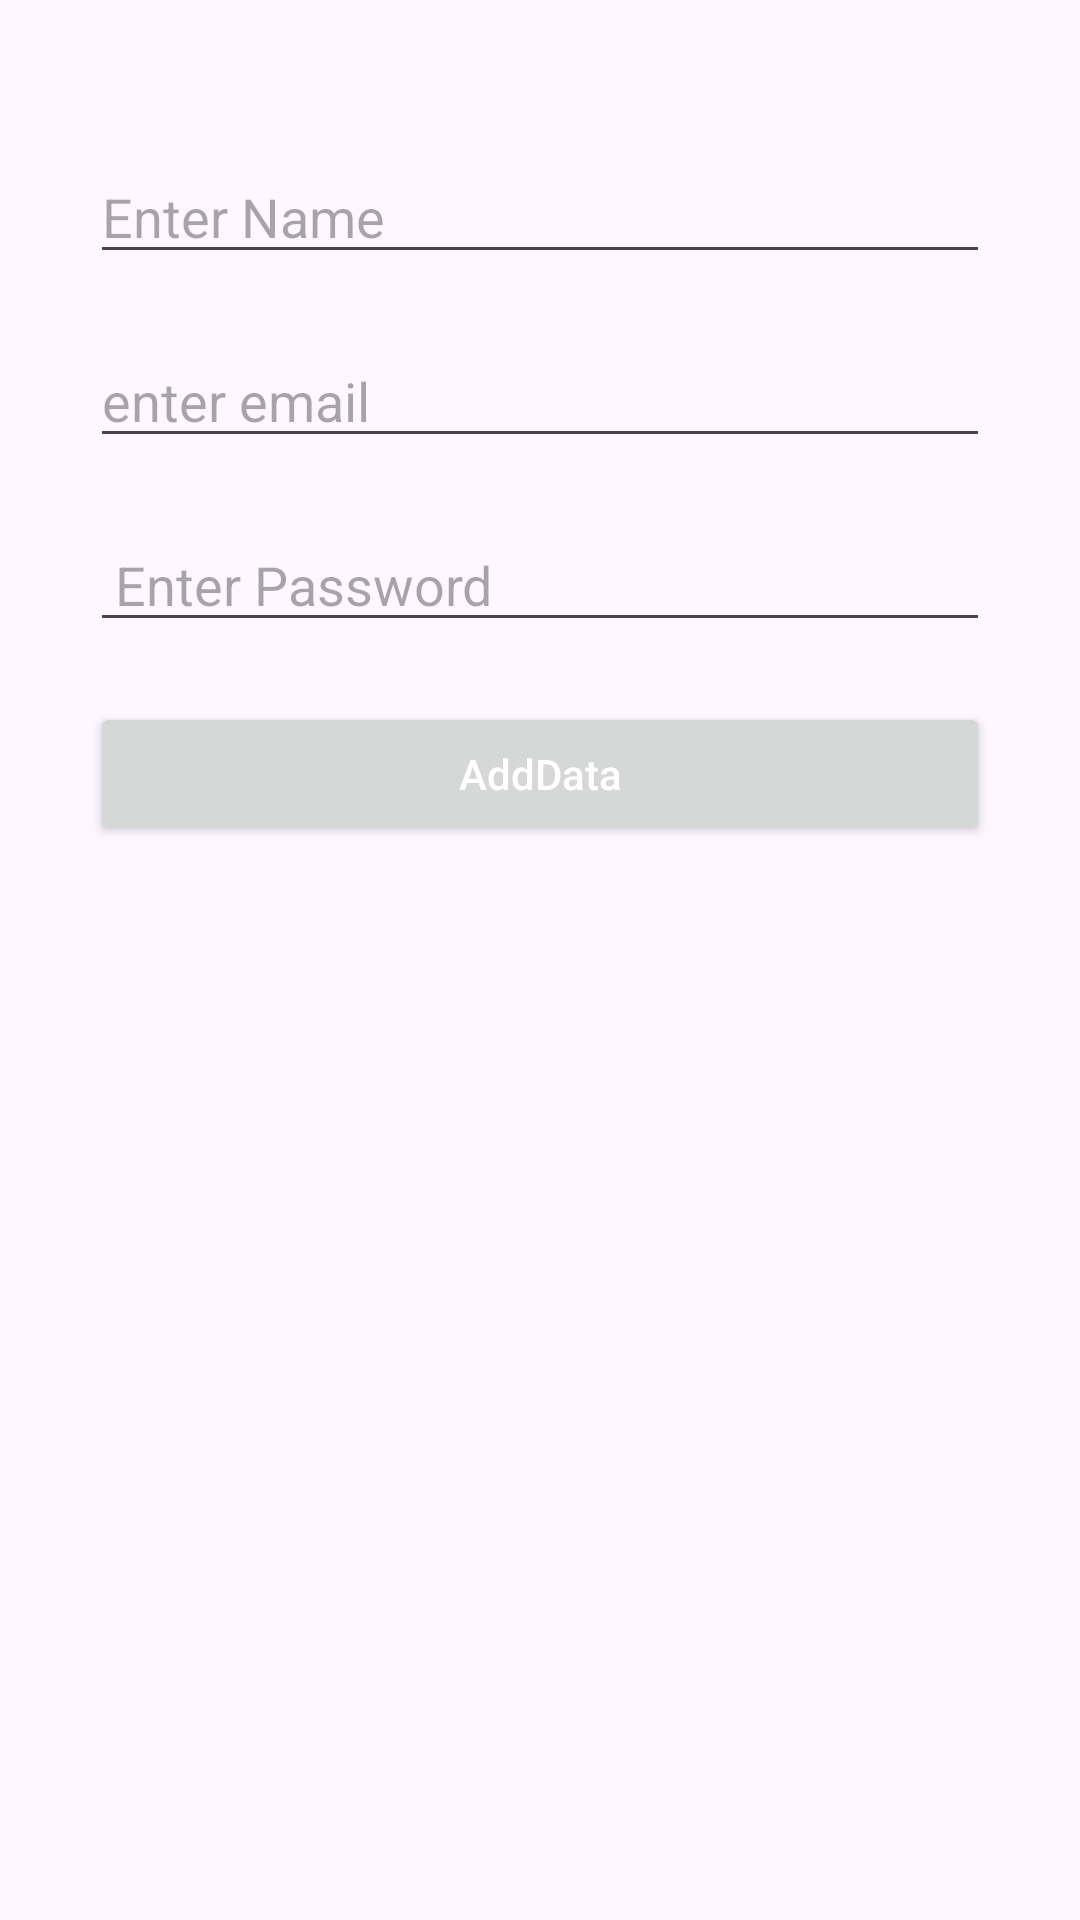

Android layout source for this screen:
<!-- AndroidManifest.xml: application theme Theme.CRUDE_RuntimeDataBase -->
<!-- res/layout/activity_add_user.xml -->
<?xml version="1.0" encoding="utf-8"?>
<LinearLayout xmlns:android="http://schemas.android.com/apk/res/android"
    xmlns:app="http://schemas.android.com/apk/res-auto"
    xmlns:tools="http://schemas.android.com/tools"
    android:layout_width="match_parent"
    android:orientation="vertical"
    android:padding="30dp"
    android:layout_height="match_parent"
    tools:context=".AddUserActivity">

    <EditText
        android:id="@+id/nameEdit_EditText"
        android:layout_width="match_parent"
        android:layout_height="wrap_content"
        android:layout_marginTop="20sp"
        android:hint="Enter Name" />

    <EditText
        android:id="@+id/emailedit_EditText"
        android:layout_width="match_parent"
        android:layout_height="wrap_content"
        android:layout_marginTop="20sp"
        android:hint="enter email" />

    <EditText
        android:id="@+id/passwordedit_EditText"
        android:layout_width="match_parent"
        android:layout_height="wrap_content"
        android:layout_marginTop="20sp"
        android:hint=" Enter Password" />

    <Button
        android:id="@+id/addBtn_Button"
        android:layout_width="match_parent"
        android:layout_height="wrap_content"
        android:layout_marginTop="20sp"
        android:hint="AddData"
        android:textColorHint="@color/white" />


</LinearLayout>
<!-- resources referenced by this layout -->
<resources>
  <style name="Theme.CRUDE_RuntimeDataBase" parent="Base.Theme.CRUDE_RuntimeDataBase" />
  <style name="Base.Theme.CRUDE_RuntimeDataBase" parent="Theme.Material3.DayNight.NoActionBar">
          
          
      </style>
  <!-- not gathered from this repository: default colours our renderer supplied (Android Studio template values) -->
  <color name="white">#FFFFFFFF</color>
</resources>
